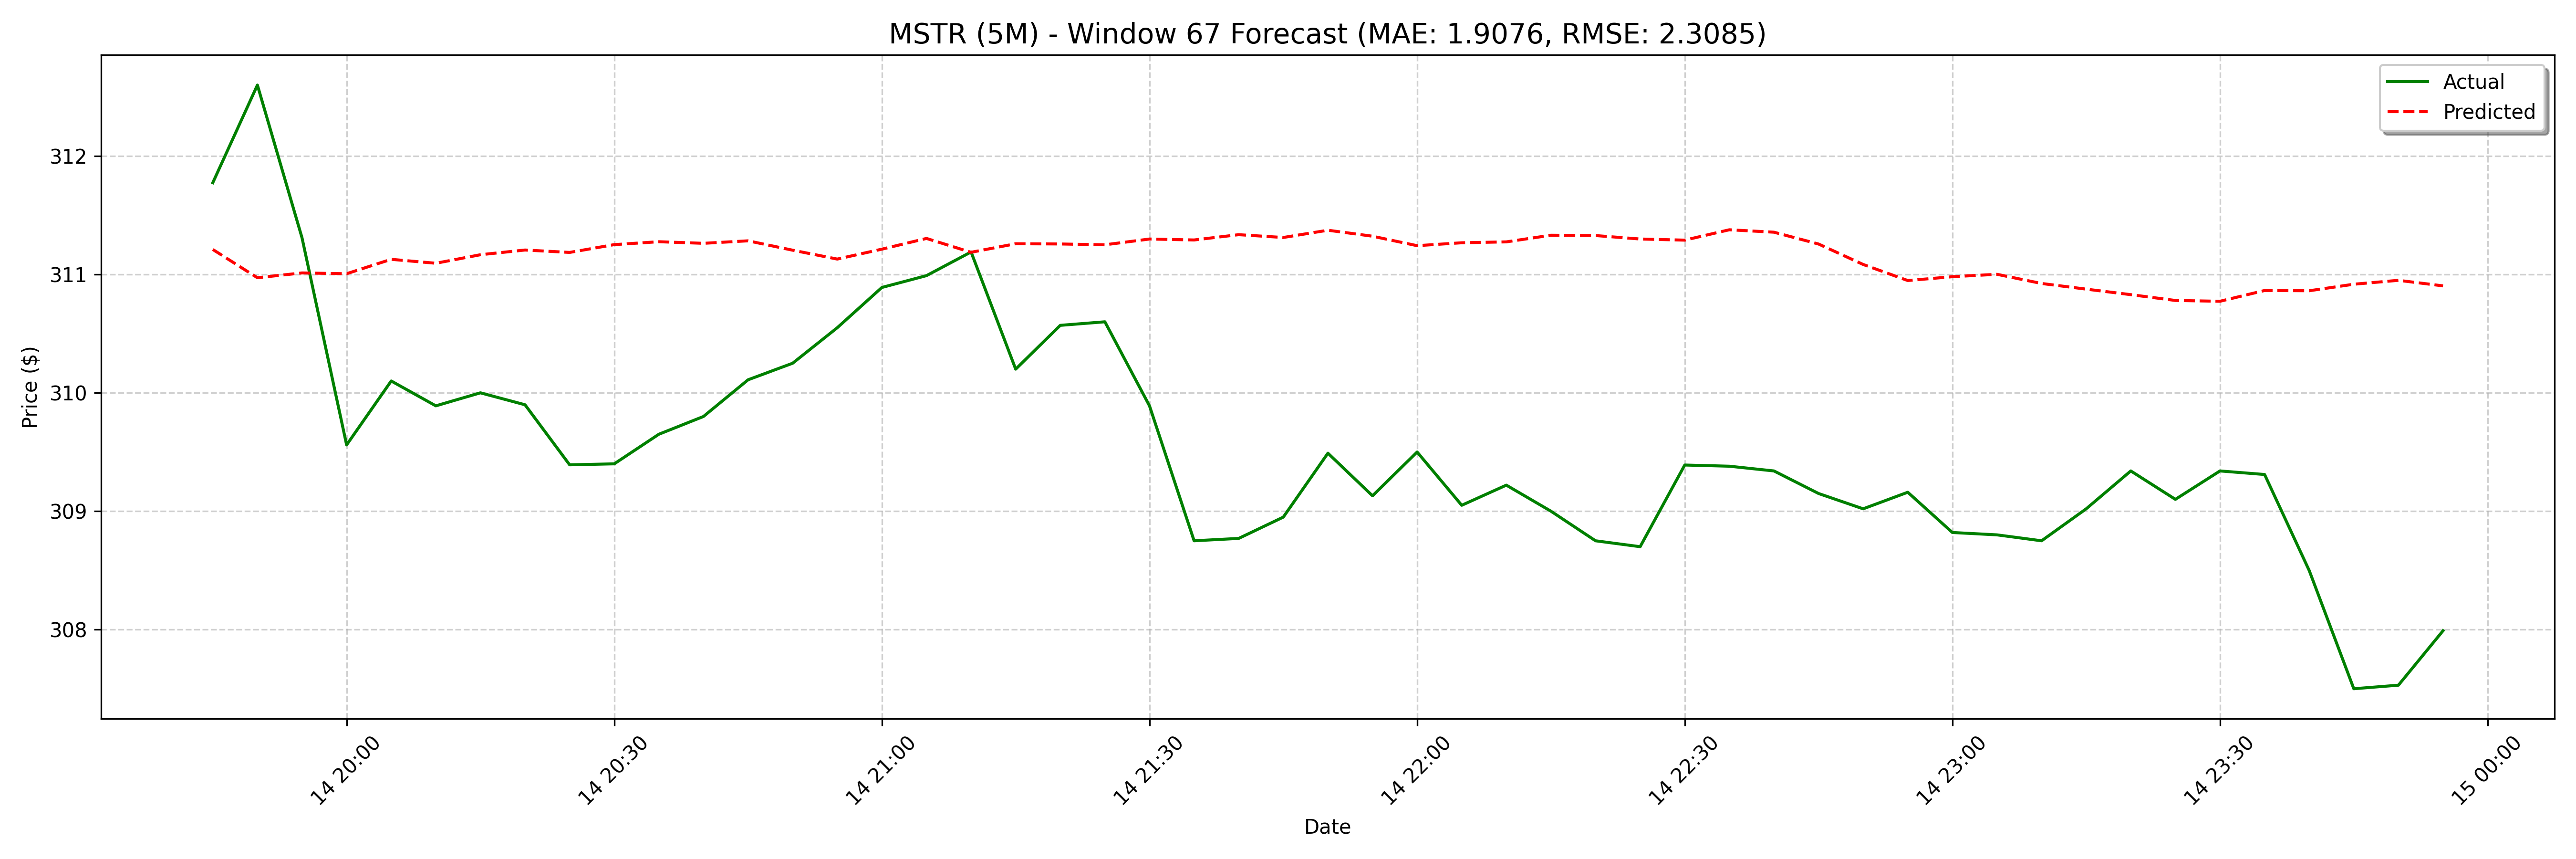

The table this chart was drawn from, first rows:
date, actual, forecast
2025-04-14 19:45:00, 311.8, 311.2
2025-04-14 19:50:00, 312.6, 311
2025-04-14 19:55:00, 311.3, 311
2025-04-14 20:00:00, 309.6, 311
2025-04-14 20:05:00, 310.1, 311.1
2025-04-14 20:10:00, 309.9, 311.1
2025-04-14 20:15:00, 310.0, 311.2
2025-04-14 20:20:00, 309.9, 311.2
2025-04-14 20:25:00, 309.4, 311.2
2025-04-14 20:30:00, 309.4, 311.3
2025-04-14 20:35:00, 309.6, 311.3
2025-04-14 20:40:00, 309.8, 311.3
2025-04-14 20:45:00, 310.1, 311.3
2025-04-14 20:50:00, 310.2, 311.2
2025-04-14 20:55:00, 310.6, 311.1
2025-04-14 21:00:00, 310.9, 311.2
2025-04-14 21:05:00, 311, 311.3
2025-04-14 21:10:00, 311.2, 311.2
2025-04-14 21:15:00, 310.2, 311.3
2025-04-14 21:20:00, 310.6, 311.3
2025-04-14 21:25:00, 310.6, 311.3
2025-04-14 21:30:00, 309.9, 311.3
2025-04-14 21:35:00, 308.8, 311.3
2025-04-14 21:40:00, 308.8, 311.3
2025-04-14 21:45:00, 308.9, 311.3
2025-04-14 21:50:00, 309.5, 311.4
2025-04-14 21:55:00, 309.1, 311.3
2025-04-14 22:00:00, 309.5, 311.2
2025-04-14 22:05:00, 309.1, 311.3
2025-04-14 22:10:00, 309.2, 311.3
2025-04-14 22:15:00, 309.0, 311.3
2025-04-14 22:20:00, 308.8, 311.3
2025-04-14 22:25:00, 308.7, 311.3
2025-04-14 22:30:00, 309.4, 311.3
2025-04-14 22:35:00, 309.4, 311.4
2025-04-14 22:40:00, 309.3, 311.4
2025-04-14 22:45:00, 309.1, 311.3
2025-04-14 22:50:00, 309, 311.1
2025-04-14 22:55:00, 309.2, 310.9
2025-04-14 23:00:00, 308.8, 311
2025-04-14 23:05:00, 308.8, 311
2025-04-14 23:10:00, 308.8, 310.9
2025-04-14 23:15:00, 309, 310.9
2025-04-14 23:20:00, 309.3, 310.8
2025-04-14 23:25:00, 309.1, 310.8
2025-04-14 23:30:00, 309.3, 310.8
2025-04-14 23:35:00, 309.3, 310.9
2025-04-14 23:40:00, 308.5, 310.9
2025-04-14 23:45:00, 307.5, 310.9
2025-04-14 23:50:00, 307.5, 311
2025-04-14 23:55:00, 308, 310.9
2025-04-15 08:00:00, 314.4, 311
2025-04-15 08:05:00, 314.6, 311.1
2025-04-15 08:10:00, 315, 311.2
2025-04-15 08:15:00, 315.6, 311.3
2025-04-15 08:20:00, 315.4, 311.4
2025-04-15 08:25:00, 315.4, 311.4
2025-04-15 08:30:00, 314.3, 311.5
2025-04-15 08:35:00, 315.1, 311.5
2025-04-15 08:40:00, 315.3, 311.5
... 68 more rows
